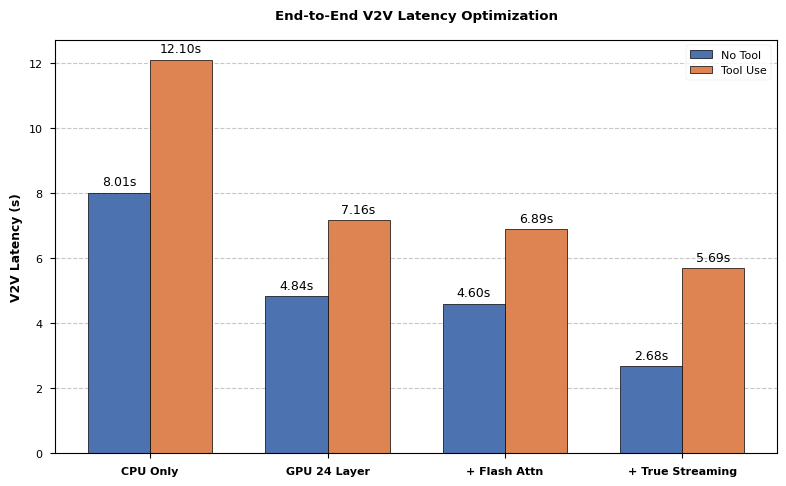

Generate this figure with matplotlib: (Note: this script raises an exception after producing the figure.)
import matplotlib.pyplot as plt
import numpy as np

# Set paper style
plt.style.use('seaborn-v0_8-paper')
plt.rcParams['font.family'] = 'DejaVu Sans'
plt.rcParams['font.size'] = 11

labels = ['CPU Only', 'GPU 24 Layer', '+ Flash Attn', '+ True Streaming']
no_tool = [8.01, 4.84, 4.60, 2.68]
tool_use = [12.10, 7.16, 6.89, 5.69]

x = np.arange(len(labels))
width = 0.35

fig, ax = plt.subplots(figsize=(8, 5))
rects1 = ax.bar(x - width/2, no_tool, width, label='No Tool', color='#4c72b0', edgecolor='black', linewidth=0.5)
rects2 = ax.bar(x + width/2, tool_use, width, label='Tool Use', color='#dd8452', edgecolor='black', linewidth=0.5)

ax.set_ylabel('V2V Latency (s)', fontweight='bold')
ax.set_title('End-to-End V2V Latency Optimization', fontweight='bold', pad=15)
ax.set_xticks(x)
ax.set_xticklabels(labels, fontweight='bold')
ax.legend()

ax.grid(axis='y', linestyle='--', alpha=0.7)
ax.set_axisbelow(True)

def autolabel(rects):
    for rect in rects:
        height = rect.get_height()
        ax.annotate(f'{height:.2f}s',
                    xy=(rect.get_x() + rect.get_width() / 2, height),
                    xytext=(0, 3),
                    textcoords="offset points",
                    ha='center', va='bottom', fontsize=9)

autolabel(rects1)
autolabel(rects2)

fig.tight_layout()
plt.savefig('/home/htkim/dev/htkim27.github.io/content/assets/omni_iot_latency_chart.png', dpi=300, bbox_inches='tight')
print("Chart generated successfully.")
